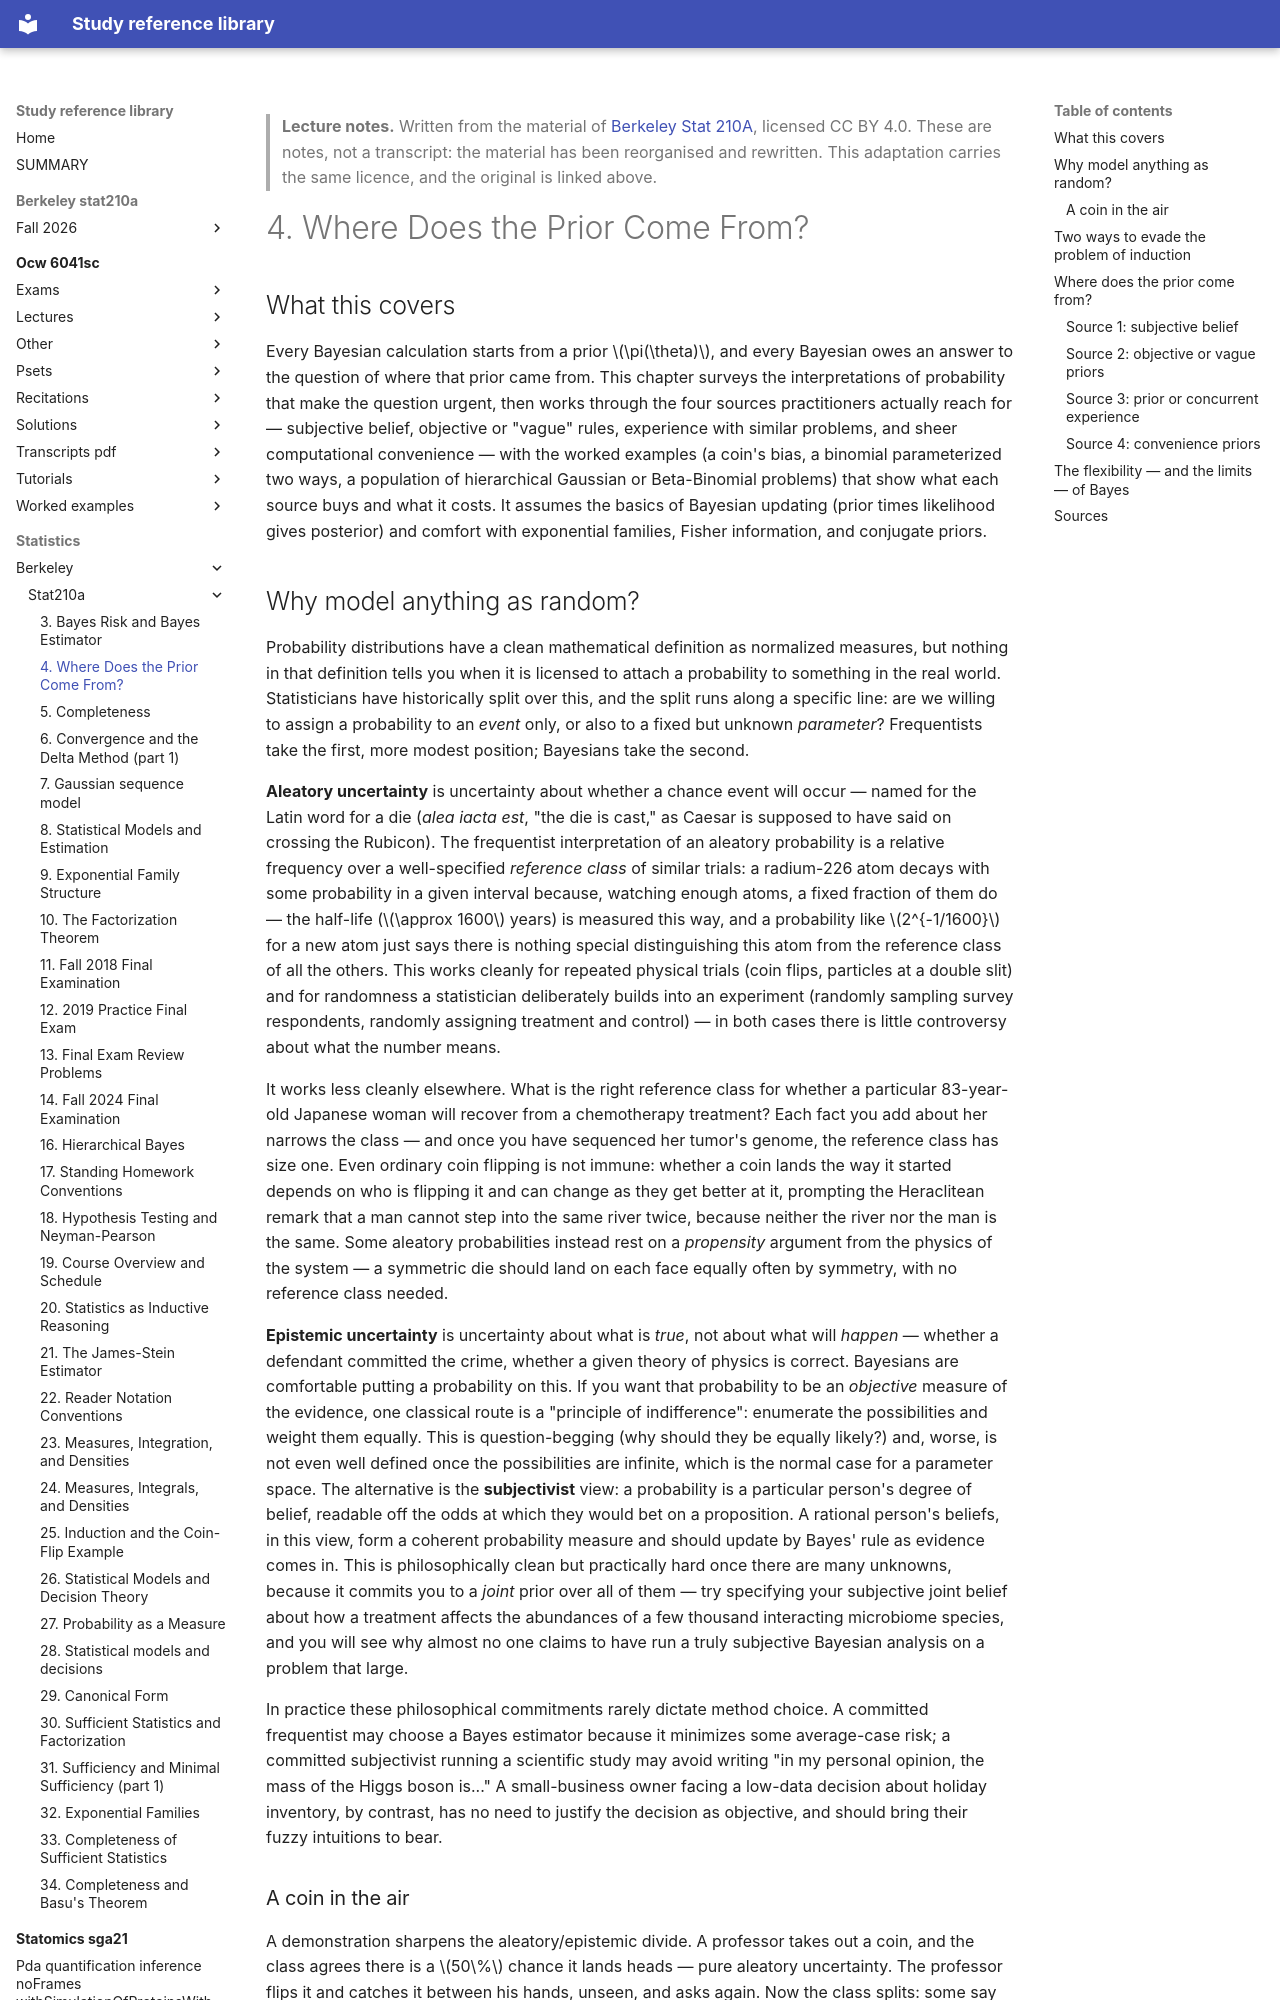

repository: Claptar/knowledge-base-library · page: statistics/berkeley/stat210a/04-where-does-the-prior-come-from/index.html · generator: mkdocs

---
title: "4. Where Does the Prior Come From?"
course: "Berkeley Stat 210A"
chapter: 4
source: "https://github.com/berkeley-stat210a"
licence: "CC BY 4.0"
written: "2026-09-20"
---

> **Lecture notes.** Written from the material of [Berkeley Stat 210A](https://github.com/berkeley-stat210a), licensed CC BY 4.0. These are notes, not a transcript: the material has been reorganised and rewritten. This adaptation carries the same licence, and the original is linked above.

# 4. Where Does the Prior Come From?

## What this covers

Every Bayesian calculation starts from a prior $\pi(\theta)$, and every Bayesian owes an answer to
the question of where that prior came from. This chapter surveys the interpretations of probability
that make the question urgent, then works through the four sources practitioners actually reach
for — subjective belief, objective or "vague" rules, experience with similar problems, and sheer
computational convenience — with the worked examples (a coin's bias, a binomial parameterized two
ways, a population of hierarchical Gaussian or Beta-Binomial problems) that show what each source
buys and what it costs. It assumes the basics of Bayesian updating (prior times likelihood gives
posterior) and comfort with exponential families, Fisher information, and conjugate priors.

## Why model anything as random?

Probability distributions have a clean mathematical definition as normalized measures, but nothing
in that definition tells you when it is licensed to attach a probability to something in the real
world. Statisticians have historically split over this, and the split runs along a specific line:
are we willing to assign a probability to an *event* only, or also to a fixed but unknown
*parameter*? Frequentists take the first, more modest position; Bayesians take the second.

**Aleatory uncertainty** is uncertainty about whether a chance event will occur — named for the
Latin word for a die (*alea iacta est*, "the die is cast," as Caesar is supposed to have said on
crossing the Rubicon). The frequentist interpretation of an aleatory probability is a relative
frequency over a well-specified *reference class* of similar trials: a radium-226 atom decays with
some probability in a given interval because, watching enough atoms, a fixed fraction of them do —
the half-life ($\approx 1600$ years) is measured this way, and a probability like $2^{-1/1600}$ for
a new atom just says there is nothing special distinguishing this atom from the reference class of
all the others. This works cleanly for repeated physical trials (coin flips, particles at a double
slit) and for randomness a statistician deliberately builds into an experiment (randomly sampling
survey respondents, randomly assigning treatment and control) — in both cases there is little
controversy about what the number means.

It works less cleanly elsewhere. What is the right reference class for whether a particular
83-year-old Japanese woman will recover from a chemotherapy treatment? Each fact you add about her
narrows the class — and once you have sequenced her tumor's genome, the reference class has size
one. Even ordinary coin flipping is not immune: whether a coin lands the way it started depends on
who is flipping it and can change as they get better at it, prompting the Heraclitean remark that a
man cannot step into the same river twice, because neither the river nor the man is the same.
Some aleatory probabilities instead rest on a *propensity* argument from the physics of the system —
a symmetric die should land on each face equally often by symmetry, with no reference class needed.

**Epistemic uncertainty** is uncertainty about what is *true*, not about what will *happen* — whether
a defendant committed the crime, whether a given theory of physics is correct. Bayesians are
comfortable putting a probability on this. If you want that probability to be an *objective* measure
of the evidence, one classical route is a "principle of indifference": enumerate the possibilities and
weight them equally. This is question-begging (why should they be equally likely?) and, worse, is not
even well defined once the possibilities are infinite, which is the normal case for a parameter space.
The alternative is the **subjectivist** view: a probability is a particular person's degree of belief,
readable off the odds at which they would bet on a proposition. A rational person's beliefs, in this
view, form a coherent probability measure and should update by Bayes' rule as evidence comes in. This
is philosophically clean but practically hard once there are many unknowns, because it commits you to
a *joint* prior over all of them — try specifying your subjective joint belief about how a treatment
affects the abundances of a few thousand interacting microbiome species, and you will see why almost
no one claims to have run a truly subjective Bayesian analysis on a problem that large.

In practice these philosophical commitments rarely dictate method choice. A committed frequentist may
choose a Bayes estimator because it minimizes some average-case risk; a committed subjectivist running
a scientific study may avoid writing "in my personal opinion, the mass of the Higgs boson is..." A
small-business owner facing a low-data decision about holiday inventory, by contrast, has no need to
justify the decision as objective, and should bring their fuzzy intuitions to bear.
